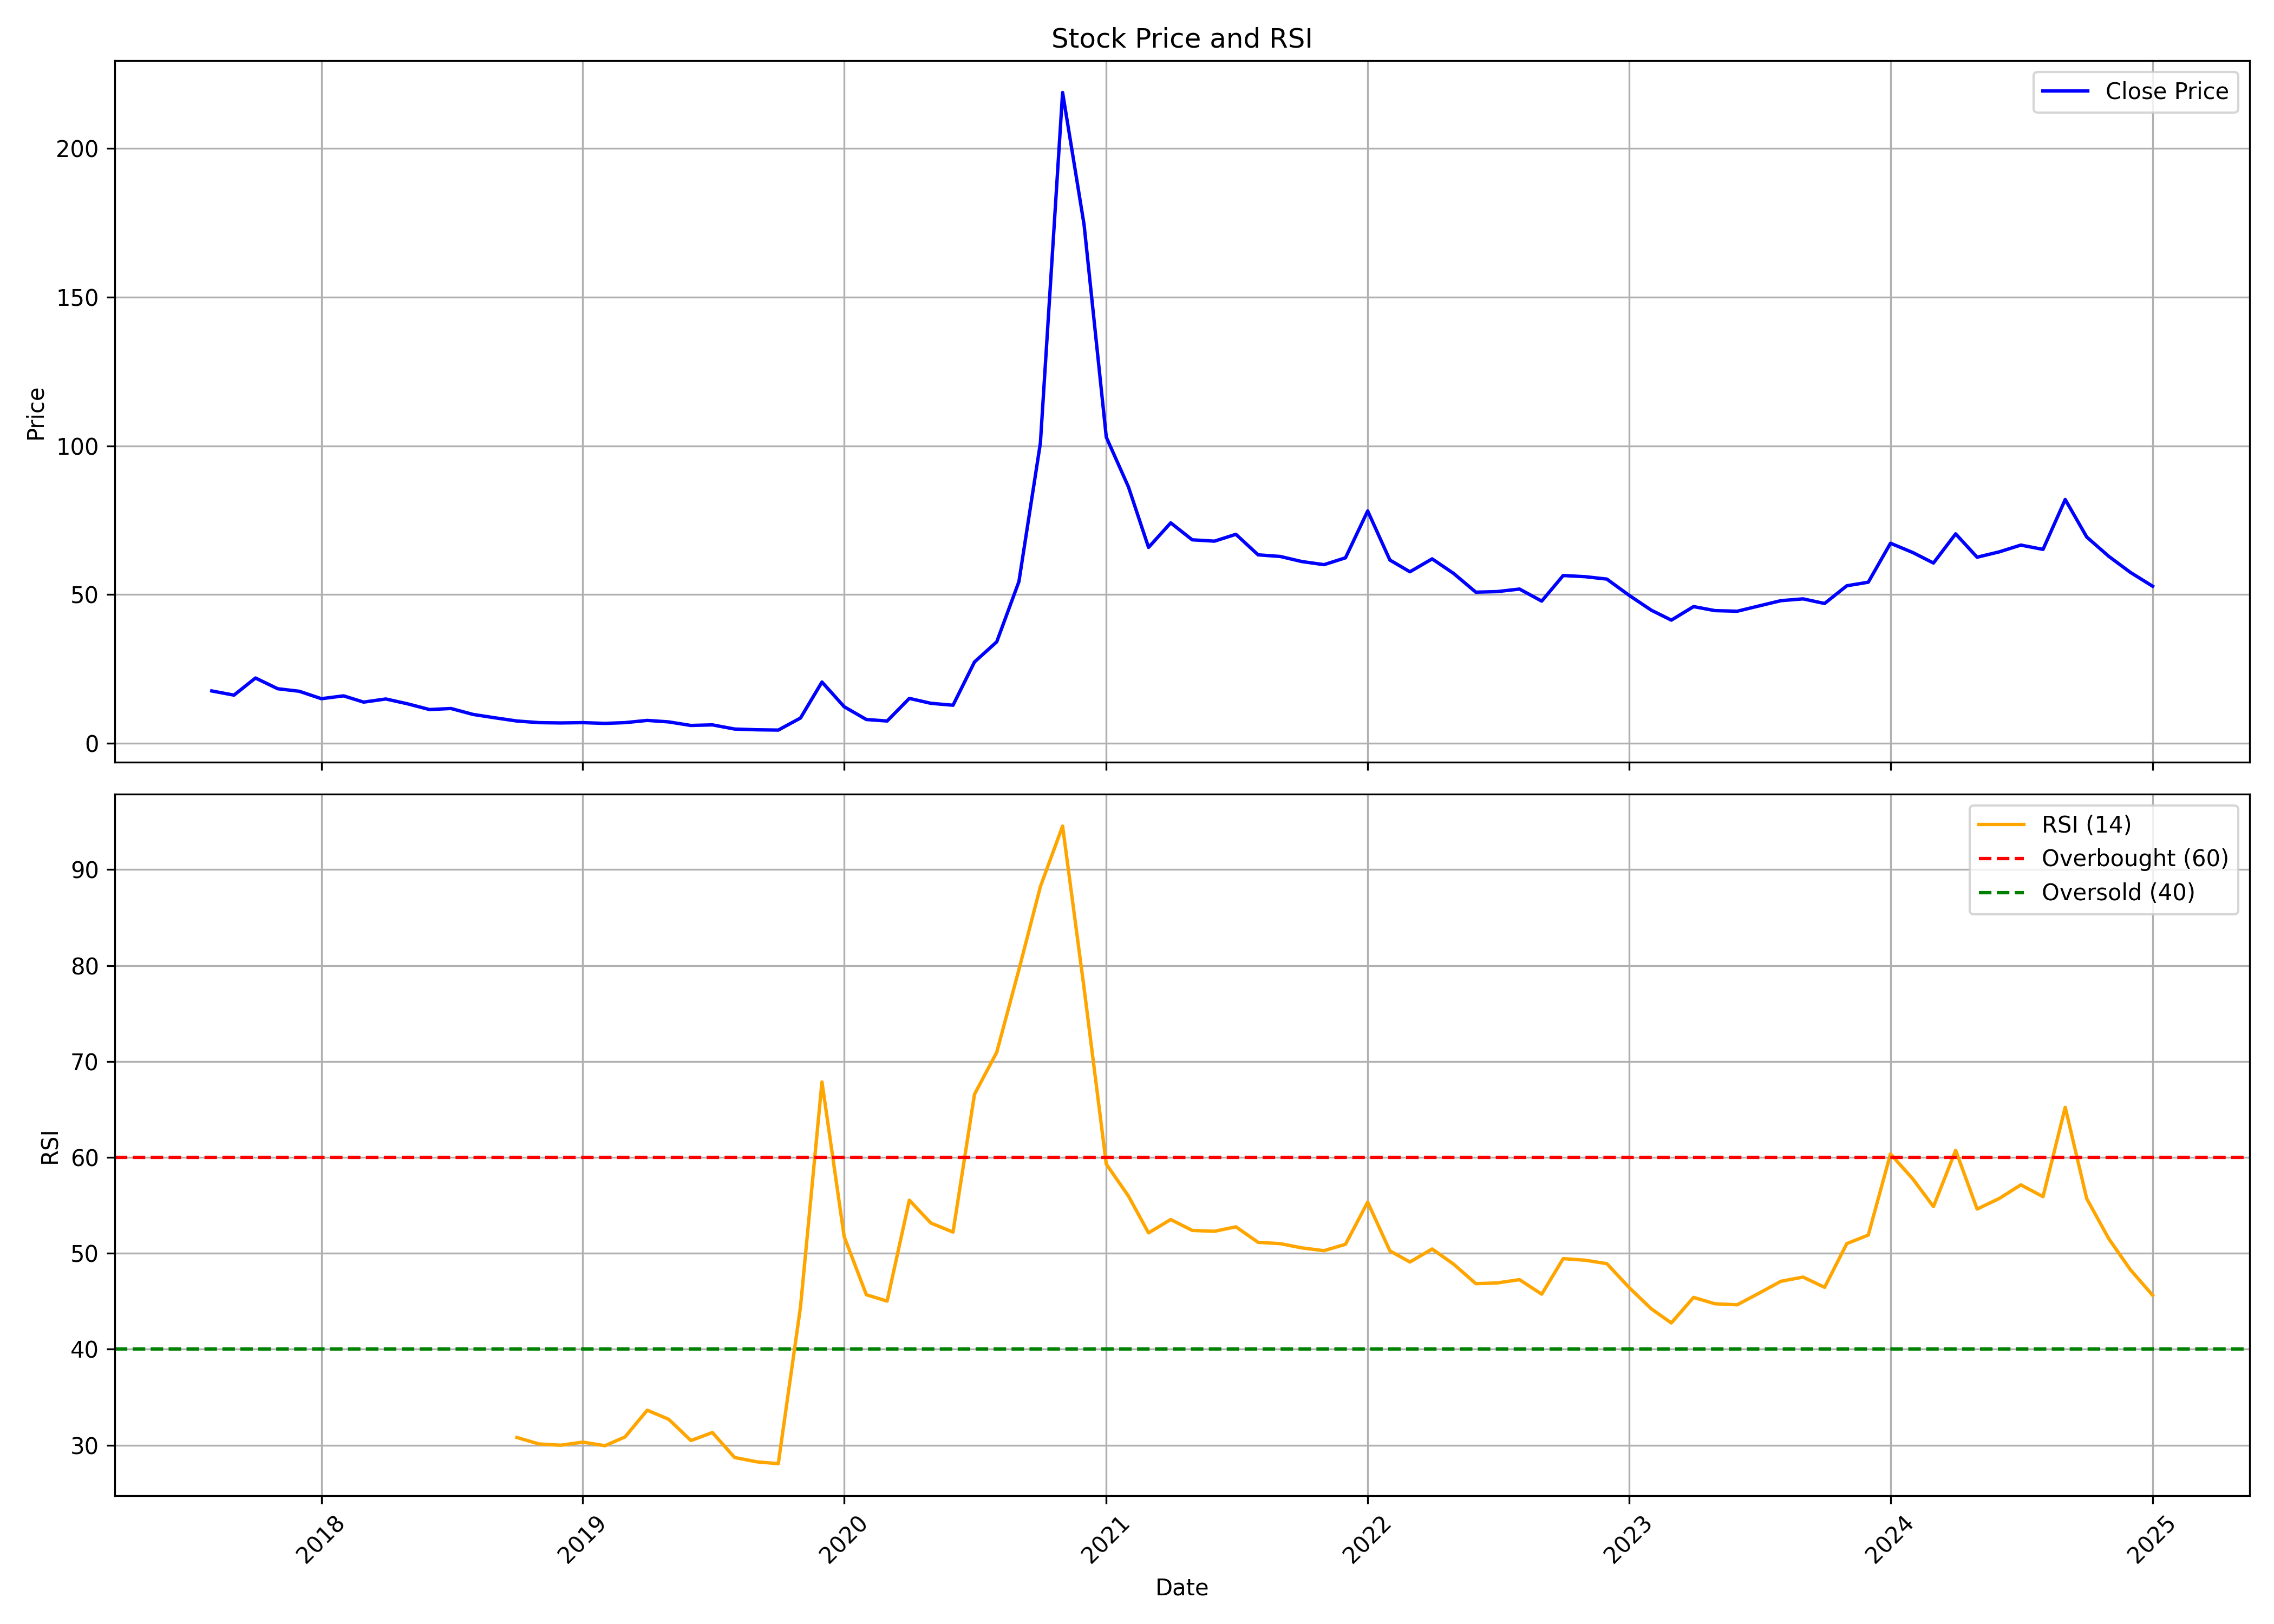

The data file committed next to this chart (first rows):
, date, symbol, open, high, low, close, volume, rsi
0, 2017-08-01, BIOFILCHEM, 22.0, 22.0, 16.55, 17.6, 36525, 
1, 2017-09-01, BIOFILCHEM, 17.95, 18.45, 15.0, 16.2, 62513, 
2, 2017-10-01, BIOFILCHEM, 16.2, 23.0, 15.85, 21.95, 74354, 
3, 2017-11-01, BIOFILCHEM, 22.9, 23.85, 16.75, 18.35, 54805, 
4, 2017-12-01, BIOFILCHEM, 19.25, 19.25, 15.8, 17.5, 75833, 
5, 2018-01-01, BIOFILCHEM, 17.55, 18.65, 14.55, 15.0, 150333, 
6, 2018-02-01, BIOFILCHEM, 15.5, 17.7, 13.75, 15.95, 81411, 
7, 2018-03-01, BIOFILCHEM, 15.7, 16.0, 13.1, 13.85, 34597, 
8, 2018-04-01, BIOFILCHEM, 14.0, 15.8, 13.4, 14.9, 24696, 
9, 2018-05-01, BIOFILCHEM, 14.9, 15.3, 12.75, 13.3, 17365, 
10, 2018-06-01, BIOFILCHEM, 13.3, 14.4, 11.35, 11.35, 17404, 
11, 2018-07-01, BIOFILCHEM, 10.8, 12.6, 10.45, 11.7, 18435, 
12, 2018-08-01, BIOFILCHEM, 11.2, 11.7, 9.6, 9.7, 78824, 
13, 2018-09-01, BIOFILCHEM, 9.7, 10.25, 8.2, 8.55, 42493, 
14, 2018-10-01, BIOFILCHEM, 8.55, 8.55, 6.4, 7.5, 31127, 30.8
15, 2018-11-01, BIOFILCHEM, 7.5, 9.25, 6.65, 6.95, 46320, 30.12
16, 2018-12-01, BIOFILCHEM, 7.0, 7.95, 6.6, 6.85, 25995, 29.99
17, 2019-01-01, BIOFILCHEM, 6.85, 7.2, 6.3, 6.95, 14390, 30.31
18, 2019-02-01, BIOFILCHEM, 6.75, 6.8, 5.75, 6.7, 22843, 29.94
19, 2019-03-01, BIOFILCHEM, 6.4, 7.75, 6.4, 6.95, 44278, 30.85
20, 2019-04-01, BIOFILCHEM, 7.0, 8.05, 6.65, 7.7, 41137, 33.64
21, 2019-05-01, BIOFILCHEM, 7.7, 7.7, 6.2, 7.2, 11424, 32.7
22, 2019-06-01, BIOFILCHEM, 7.2, 7.8, 6.0, 6.0, 9418, 30.48
23, 2019-07-01, BIOFILCHEM, 6.0, 6.6, 5.15, 6.2, 18332, 31.31
24, 2019-08-01, BIOFILCHEM, 6.0, 6.0, 4.75, 4.8, 11853, 28.71
25, 2019-09-01, BIOFILCHEM, 4.8, 5.45, 4.45, 4.55, 16298, 28.26
26, 2019-10-01, BIOFILCHEM, 4.55, 4.65, 4.05, 4.45, 25255, 28.07
27, 2019-11-01, BIOFILCHEM, 4.45, 8.5, 4.25, 8.5, 51425, 44.4
28, 2019-12-01, BIOFILCHEM, 8.9, 22.7, 8.9, 20.6, 406820, 67.86
29, 2020-01-01, BIOFILCHEM, 19.6, 19.6, 11.4, 12.3, 318904, 51.73
30, 2020-02-01, BIOFILCHEM, 12.0, 12.6, 7.95, 8.0, 132885, 45.68
31, 2020-03-01, BIOFILCHEM, 8.4, 9.45, 6.45, 7.5, 215399, 45.02
32, 2020-04-01, BIOFILCHEM, 7.8, 16.6, 7.2, 15.1, 317582, 55.53
33, 2020-05-01, BIOFILCHEM, 15.1, 15.35, 11.15, 13.45, 550034, 53.16
34, 2020-06-01, BIOFILCHEM, 14.05, 15.05, 12.1, 12.8, 304077, 52.21
35, 2020-07-01, BIOFILCHEM, 13.25, 27.35, 12.2, 27.35, 735863, 66.58
36, 2020-08-01, BIOFILCHEM, 26.0, 43.5, 21.25, 34.1, 1020502, 70.94
37, 2020-09-01, BIOFILCHEM, 32.4, 59.05, 29.3, 54.35, 1243224, 79.57
38, 2020-10-01, BIOFILCHEM, 56.0, 116.5, 52.45, 100.9, 1810774, 88.23
39, 2020-11-01, BIOFILCHEM, 95.95, 218.8, 91.2, 218.8, 2055840, 94.53
40, 2020-12-01, BIOFILCHEM, 229.6, 356.1, 174.3, 174.3, 1383670, 77.63
41, 2021-01-01, BIOFILCHEM, 165.6, 211.8, 102.9, 102.9, 2332633, 59.3
42, 2021-02-01, BIOFILCHEM, 97.8, 99.9, 58.3, 86.15, 2918005, 55.96
43, 2021-03-01, BIOFILCHEM, 90.45, 99.8, 62.95, 65.85, 1837020, 52.13
44, 2021-04-01, BIOFILCHEM, 65.85, 85.5, 62.5, 74.1, 1065945, 53.52
45, 2021-05-01, BIOFILCHEM, 70.4, 79.4, 67.55, 68.4, 1139830, 52.39
46, 2021-06-01, BIOFILCHEM, 68.5, 77.7, 61.7, 67.95, 1279891, 52.29
47, 2021-07-01, BIOFILCHEM, 67.55, 92.15, 65.05, 70.25, 3947017, 52.76
48, 2021-08-01, BIOFILCHEM, 71.9, 73.0, 57.1, 63.35, 912754, 51.14
49, 2021-09-01, BIOFILCHEM, 63.0, 65.0, 60.05, 62.8, 442102, 51.01
50, 2021-10-01, BIOFILCHEM, 62.05, 75.3, 60.0, 61.1, 1003836, 50.56
51, 2021-11-01, BIOFILCHEM, 63.65, 64.4, 54.45, 60.05, 476286, 50.27
52, 2021-12-01, BIOFILCHEM, 61.6, 64.95, 57.8, 62.35, 804229, 50.94
53, 2022-01-01, BIOFILCHEM, 63.4, 107.0, 60.1, 78.1, 7827881, 55.33
54, 2022-02-01, BIOFILCHEM, 79.7, 81.15, 55.5, 61.6, 812517, 50.25
55, 2022-03-01, BIOFILCHEM, 61.6, 69.8, 55.65, 57.65, 665023, 49.09
56, 2022-04-01, BIOFILCHEM, 60.5, 72.35, 58.05, 62.0, 839950, 50.45
57, 2022-05-01, BIOFILCHEM, 61.9, 67.6, 54.0, 57.1, 427074, 48.87
58, 2022-06-01, BIOFILCHEM, 57.3, 58.35, 39.6, 50.8, 1186532, 46.83
59, 2022-07-01, BIOFILCHEM, 49.6, 62.5, 44.35, 51.0, 1095133, 46.91
... 30 more rows
